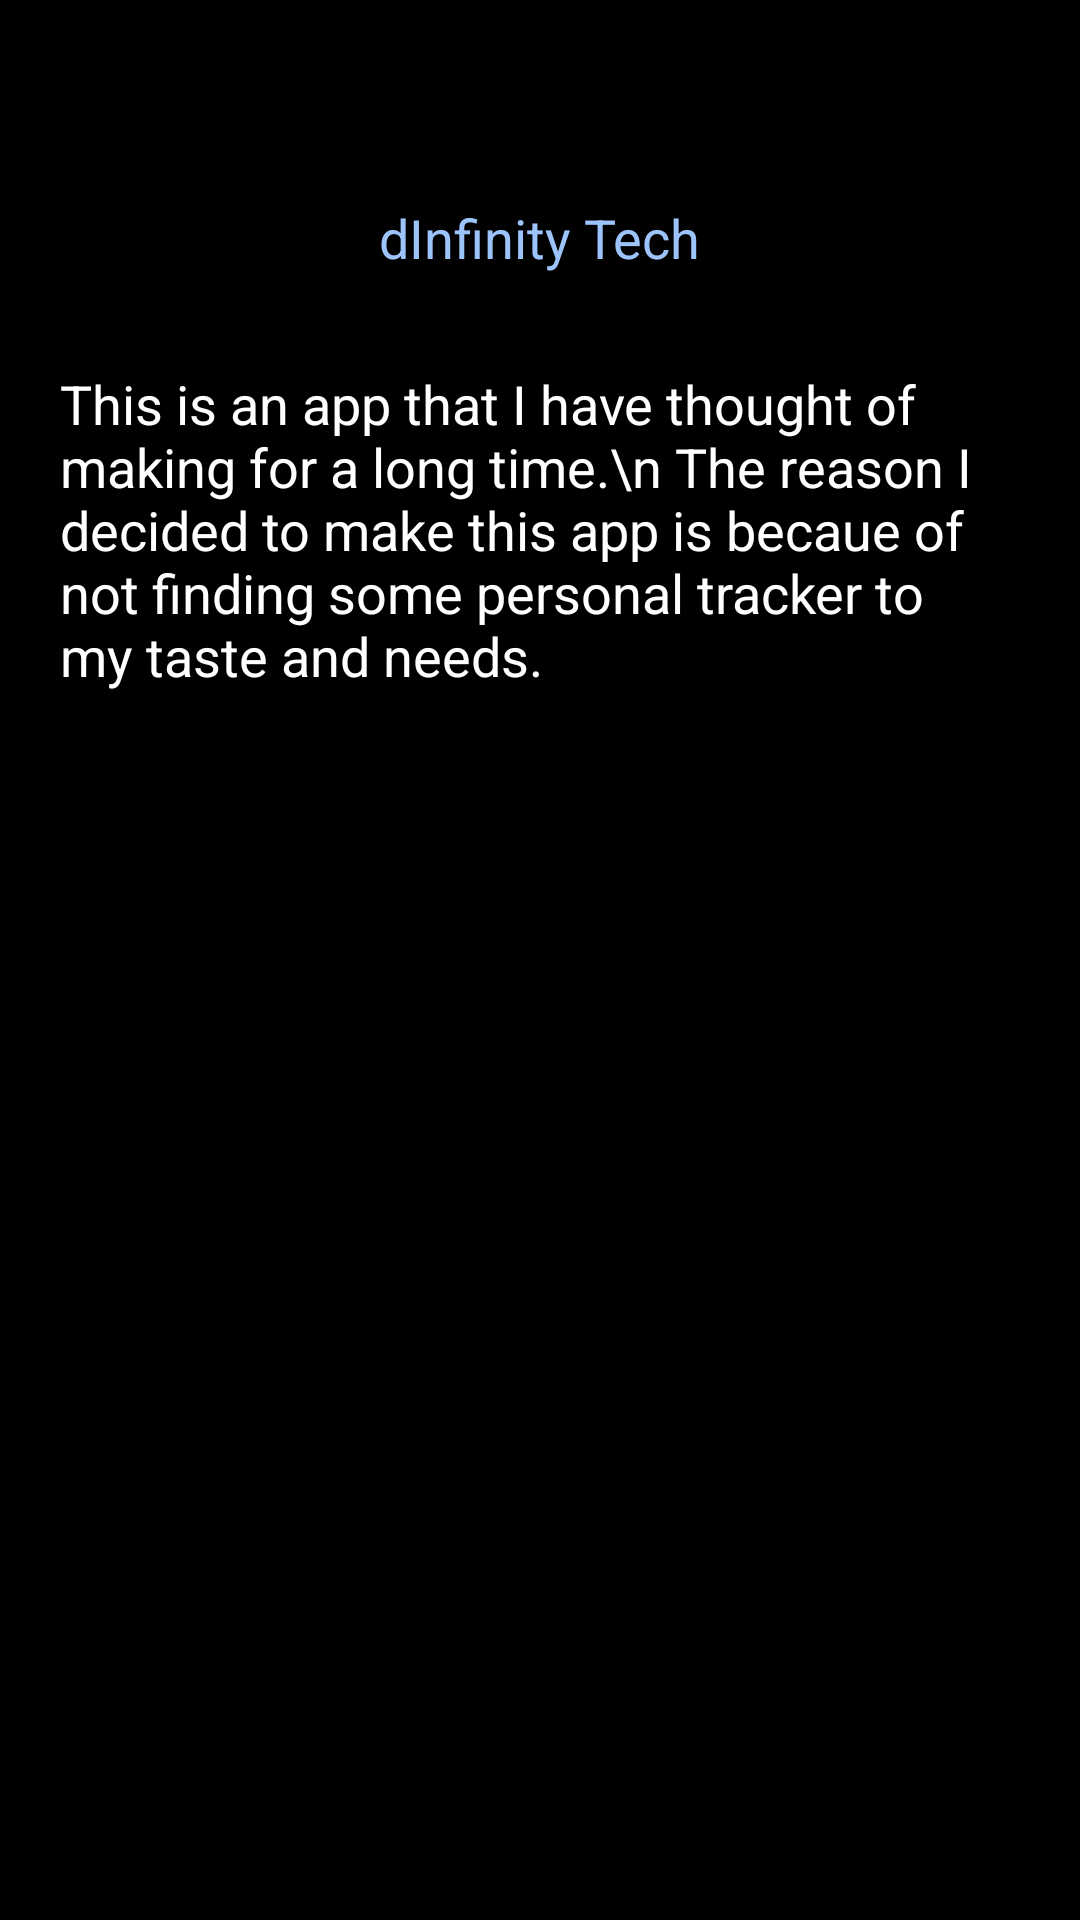

Android layout source for this screen:
<!-- AndroidManifest.xml: application theme AppTheme -->
<!-- res/layout/activity_about_me.xml -->
<?xml version="1.0" encoding="utf-8"?>
<RelativeLayout xmlns:android="http://schemas.android.com/apk/res/android"
    xmlns:tools="http://schemas.android.com/tools"
    android:id="@+id/activity_about_me"
    android:layout_width="match_parent"
    android:layout_height="match_parent"
    android:paddingBottom="@dimen/activity_vertical_margin"
    android:paddingLeft="@dimen/activity_horizontal_margin"
    android:paddingRight="@dimen/activity_horizontal_margin"
    android:paddingTop="@dimen/activity_vertical_margin"
    tools:context="com.iamanidiot.app.buildmillion.AboutMe"
    android:background="@color/BG_Black">

    <TextView
        android:text="@string/AboutMe_Title_dInfinity"
        android:layout_width="wrap_content"
        android:layout_height="wrap_content"
        android:layout_marginTop="51dp"
        android:id="@+id/textView2"
        android:layout_alignParentTop="true"
        android:layout_centerHorizontal="true"
        android:textColor="@color/Text_Blue"
        android:textSize="@dimen/TitleText_Size"
        android:textColorHighlight="@color/Text_Blue" />

    <EditText
        android:layout_width="wrap_content"
        android:layout_height="wrap_content"
        android:inputType="textMultiLine"
        android:ems="10"
        android:layout_marginTop="21dp"
        android:id="@+id/RecordOccurence_Dialog_EnterNotes"
        android:editable="false"
        android:textColor="@color/Text_White"
        android:text="@string/AboutMe_aboutMe"
        android:layout_below="@+id/textView2"
        android:width="320dp" />

</RelativeLayout>
<!-- resources referenced by this layout -->
<resources>
  <color name="BG_Black">#000000</color>
  <color name="Text_Blue">#9cc3fa</color>
  <color name="Text_White">#ffffff</color>
  <dimen name="TitleText_Size">18dp</dimen>
  <dimen name="activity_horizontal_margin">16dp</dimen>
  <dimen name="activity_vertical_margin">16dp</dimen>
  <string name="AboutMe_Title_dInfinity">dInfinity Tech</string>
  <string name="AboutMe_aboutMe">This is an app that I have thought of making for a long time.\\n The reason I decided to make this app is becaue of not finding some personal tracker to my taste and needs.</string>
  <style name="AppTheme" parent="Theme.AppCompat.Light.DarkActionBar">
          
          <item name="colorPrimary">@color/colorPrimary</item>
          <item name="colorPrimaryDark">@color/colorPrimaryDark</item>
          <item name="colorAccent">@color/colorAccent</item>
      </style>
  <color name="colorPrimary">#3F51B5</color>
  <color name="colorPrimaryDark">#303F9F</color>
  <color name="colorAccent">#ff4081</color>
</resources>
